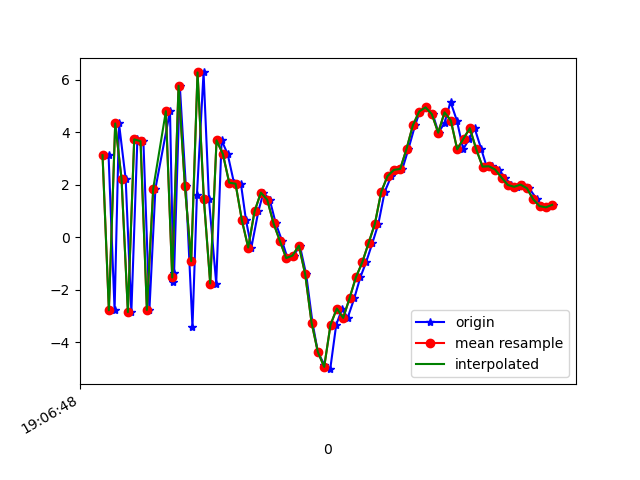

Values plotted in this chart, from the file beside it:
1618772809019, 1468492857886045, 3.127331, -0.8384781, 7.654975
1618772809038, 1468492877116815, -2.778, -1.707, -3.888
1618772809052, 1468492896347585, 4.338, -0.1214, -5.712
1618772809073, 1468492915578355, 2.225, -0.1475, 8.195
1618772809091, 1468492934809125, -2.849, -1.439, -3.323
1618772809110, 1468492954039895, 3.732, 0.2201, -6.493
1618772809129, 1468492973270665, 3.66, 0.3989, 7.038
1618772809148, 1468492992501435, -2.767, -0.233, -0.584
1618772809167, 1468493011732205, 1.855, 1.533, -8.781
1618772809213, 1468493030962975, 4.805, 2.625, 4.397
1618772809224, 1468493050193745, -1.715, 1.22, 6.128
1618772809226, 1468493069424515, -1.347, 1.643, -7.355
1618772809244, 1468493088655285, 5.774, 3.399, -3.513
1618772809263, 1468493107886055, 1.962, 2.928, 7.647
1618772809284, 1468493127116825, -3.416, -0.6394, -0.05835
1618772809298, 1468493146347595, 1.599, -2.113, -8.963
1618772809319, 1468493165578365, 6.281, -1.457, 1.225
1618772809336, 1468493184809135, 1.451, -1.956, 5.649
1618772809359, 1468493204039905, -1.76, -2.816, -6.844
1618772809376, 1468493223270675, 3.694, -3.809, -10.44
1618772809395, 1468493242501445, 3.174, -2.997, -5.045
1618772809415, 1468493261732215, 2.08, -0.2402, -4.096
1618772809437, 1468493280962985, 2.042, 0.9797, -3.644
1618772809453, 1468493300193755, 0.6493, 0.1677, -3.209
1618772809470, 1468493319424525, -0.3893, 0.2003, -5.079
1618772809492, 1468493338655295, 0.9849, 1.575, -7.677
1618772809508, 1468493357886065, 1.703, 1.676, -9.216
1618772809528, 1468493377116835, 1.43, -0.2724, -7.375
1618772809547, 1468493396464989, 0.5335, -1.193, -5.414
1618772809567, 1468493415695759, -0.14, -2.435, -5.077
1618772809584, 1468493434926529, -0.7921, -2.119, -4.563
1618772809604, 1468493454157299, -0.6944, -1.237, -4.044
1618772809623, 1468493473388069, -0.3162, -1.114, -3.461
1618772809643, 1468493492618839, -1.41, -4.218, -2.281
1618772809663, 1468493511849609, -3.246, -2.892, -0.06934
1618772809680, 1468493531080379, -4.371, 1.42, 0.8189
1618772809700, 1468493550311149, -4.846, 3.085, 3.515
1618772809719, 1468493569541919, -5.023, 2.091, 6.746
1618772809738, 1468493588772689, -3.327, 0.3637, 10.59
1618772809757, 1468493608003459, -2.715, 1.355, 11.29
1618772809774, 1468493627234229, -3.071, 4.652, 10.42
1618772809795, 1468493646464999, -2.323, 7.605, 9.797
1618772809814, 1468493665695769, -1.526, 7.151, 9.658
1618772809832, 1468493684926539, -0.9593, 3.709, 9.509
1618772809852, 1468493704157309, -0.2233, 1.369, 8.107
1618772809871, 1468493723388079, 0.5121, 1.143, 5.28
1618772809891, 1468493742618849, 1.732, 3.513, 2.361
1618772809912, 1468493761849619, 2.333, 2.689, 1.377
1618772809928, 1468493781080389, 2.568, 0.3364, 1.518
1618772809947, 1468493800311159, 2.605, -2.092, 1.236
1618772809966, 1468493819541929, 3.365, -3.056, -0.3236
1618772809987, 1468493838772699, 4.268, -2.104, -2.542
1618772810002, 1468493858003469, 4.793, -0.3059, -3.857
1618772810023, 1468493877234239, 4.952, 0.2436, -3.832
1618772810043, 1468493896465009, 4.688, -0.8524, -2.753
1618772810061, 1468493915695779, 3.986, -4.115, -1.941
1618772810080, 1468493934926549, 4.362, -5.731, -0.5744
1618772810099, 1468493954157319, 5.159, -2.072, -0.1168
1618772810119, 1468493973388089, 4.446, -0.6109, -0.9256
1618772810139, 1468493992618859, 3.351, -2.987, -0.5878
1618772810158, 1468494011849629, 3.762, -6.296, 0.7758
... 14 more rows
